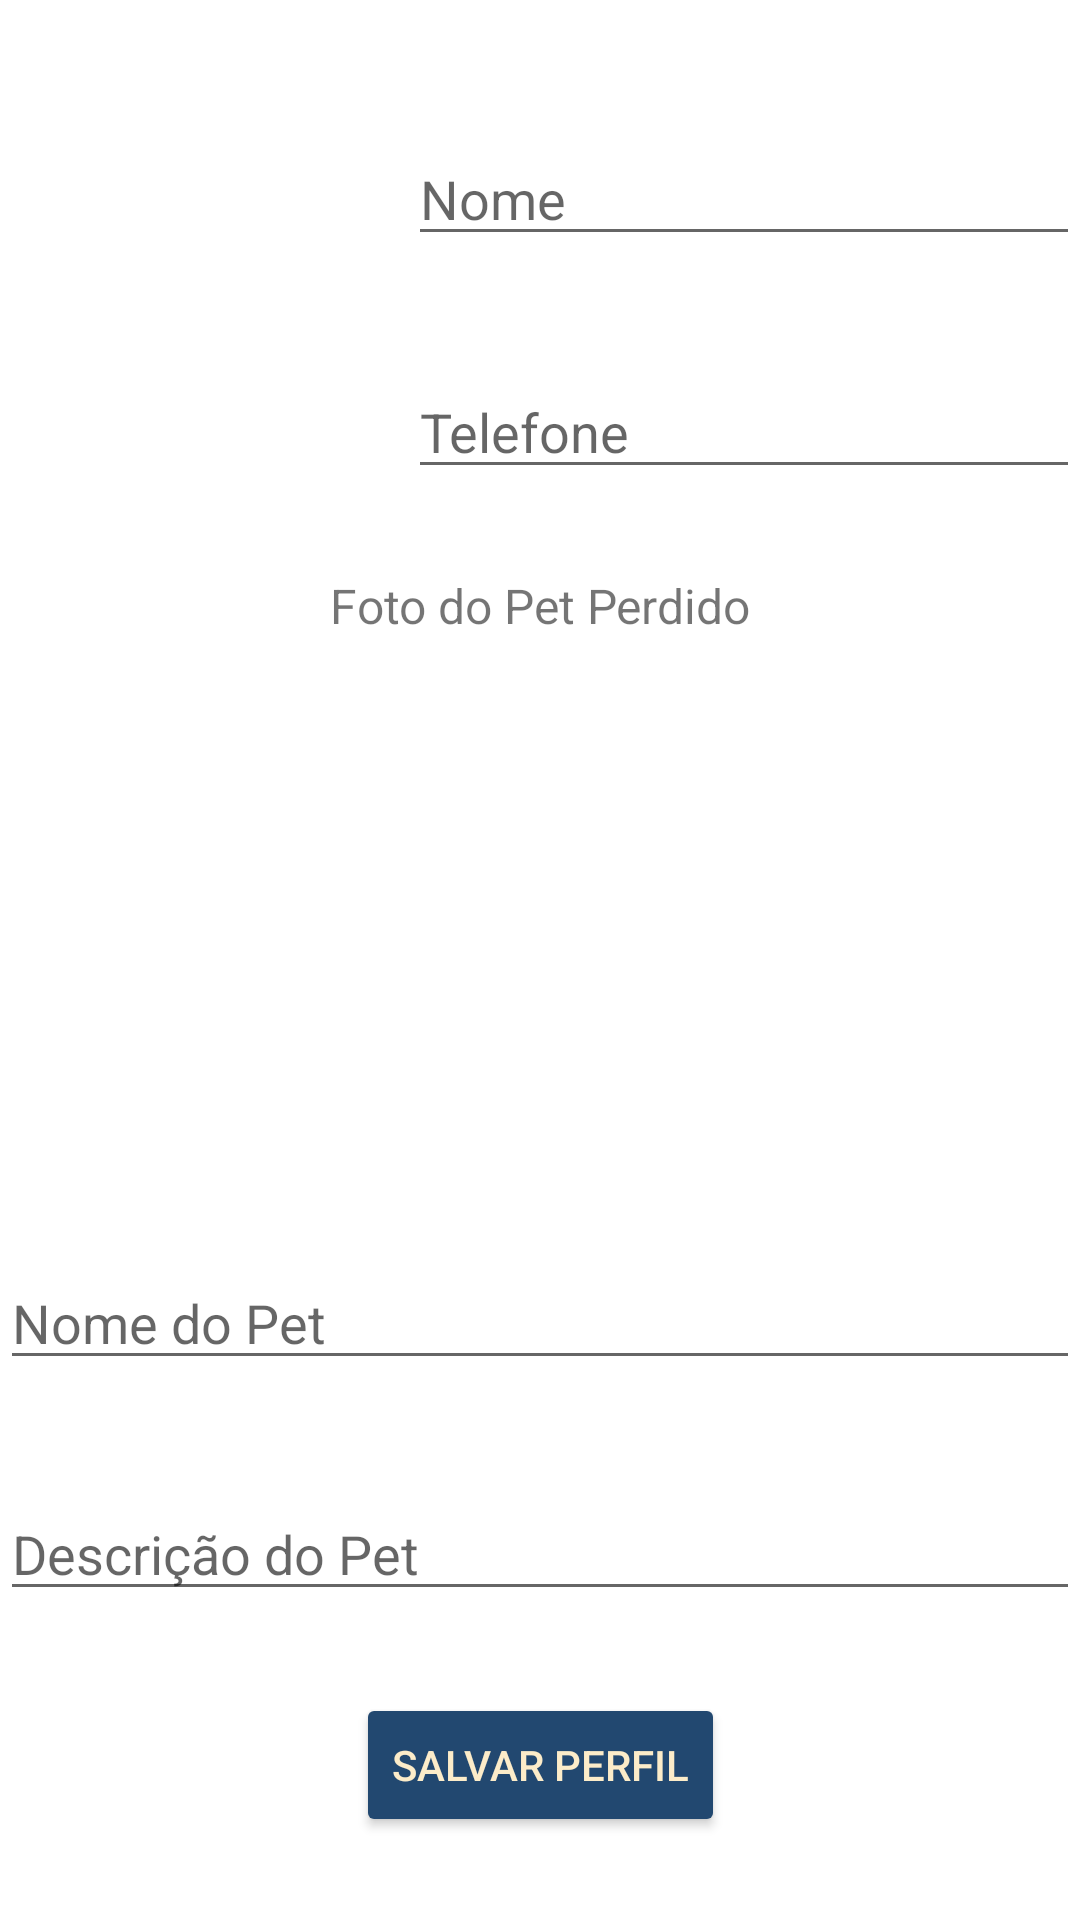

Reconstruct the res/layout file that produces this screen, plus the resources it refers to.
<!-- AndroidManifest.xml: application theme Theme.SeuPet -->
<!-- res/layout/fragment_perfil.xml -->
<?xml version="1.0" encoding="utf-8"?>
<layout xmlns:android="http://schemas.android.com/apk/res/android"
    xmlns:app="http://schemas.android.com/apk/res-auto"
    xmlns:tools="http://schemas.android.com/tools">

    <androidx.constraintlayout.widget.ConstraintLayout
        android:layout_width="match_parent"
        android:layout_height="match_parent"
        tools:context=".main.MainFragment"
        >



        <TextView
            android:id="@+id/petFotoNome"
            android:layout_width="wrap_content"
            android:layout_height="wrap_content"
            android:text="Foto do Pet Perdido"
            android:textSize="16sp"
            app:layout_constraintStart_toStartOf="parent"
            app:layout_constraintTop_toBottomOf="@+id/profileImage"
            app:layout_constraintEnd_toEndOf="parent"
            app:layout_constraintBottom_toTopOf="@id/petFoto"
            android:layout_marginTop="16dp"/>

        <ImageView
            android:id="@+id/profileImage"
            android:layout_width="120dp"
            android:layout_height="120dp"
            android:src="@drawable/perfilplaceholder"
            app:layout_constraintStart_toStartOf="parent"
            app:layout_constraintEnd_toStartOf="@+id/nomePerfil"
            app:layout_constraintTop_toTopOf="parent"
            app:layout_constraintBottom_toTopOf="@+id/petFotoNome" />

        <EditText
            android:id="@+id/nomePerfil"
            android:layout_width="0dp"
            android:layout_height="wrap_content"
            android:hint="Nome"
            app:layout_constraintStart_toEndOf="@+id/profileImage"
            app:layout_constraintTop_toTopOf="parent"
            app:layout_constraintEnd_toEndOf="parent"
            app:layout_constraintBottom_toTopOf="@id/phoneEditText"
            android:layout_marginStart="16dp"
            android:layout_marginTop="16dp"/>

        <EditText
            android:id="@+id/phoneEditText"
            android:layout_width="0dp"
            android:layout_height="wrap_content"
            android:hint="Telefone"
            app:layout_constraintStart_toEndOf="@+id/profileImage"
            app:layout_constraintTop_toBottomOf="@+id/nomePerfil"
            app:layout_constraintEnd_toEndOf="parent"
            app:layout_constraintBottom_toTopOf="@id/petFotoNome"
            android:layout_marginStart="16dp"
            android:layout_marginTop="8dp"/>

        <ImageView
            android:id="@+id/petFoto"
            android:layout_width="120dp"
            android:layout_height="120dp"
            android:src="@drawable/placeholder"
            app:layout_constraintStart_toStartOf="parent"
            app:layout_constraintTop_toBottomOf="@+id/petFotoNome"
            app:layout_constraintEnd_toEndOf="parent"
            app:layout_constraintBottom_toTopOf="@id/petNomeEditText"
            android:layout_marginTop="16dp"/>

        <EditText
            android:id="@+id/petNomeEditText"
            android:layout_width="0dp"
            android:layout_height="wrap_content"
            android:hint="Nome do Pet"
            app:layout_constraintStart_toStartOf="parent"
            app:layout_constraintTop_toBottomOf="@+id/petFoto"
            app:layout_constraintEnd_toEndOf="parent"
            app:layout_constraintBottom_toTopOf="@id/petDescricao"
            android:layout_marginTop="15dp"/>

        <EditText
            android:id="@+id/petDescricao"
            android:layout_width="0dp"
            android:layout_height="wrap_content"
            android:hint="Descrição do Pet"
            app:layout_constraintStart_toStartOf="parent"
            app:layout_constraintTop_toBottomOf="@+id/petNomeEditText"
            app:layout_constraintBottom_toTopOf="@id/bt_perfil"
            app:layout_constraintEnd_toEndOf="parent"
            android:layout_marginTop="8dp"/>

        <ProgressBar
            android:id="@+id/pb_loading"
            android:layout_width="wrap_content"
            android:layout_height="wrap_content"
            android:visibility="gone"
            app:layout_constraintBottom_toBottomOf="parent"
            app:layout_constraintEnd_toEndOf="parent"
            app:layout_constraintStart_toStartOf="parent"
            app:layout_constraintTop_toTopOf="parent" />




        <Button
            android:id="@+id/bt_perfil"
            android:layout_width="wrap_content"
            android:layout_height="wrap_content"

            android:text="@string/salvarPerfil"
            android:textColor="@color/Dutchwhite"
            android:backgroundTint="@color/blue"
            app:layout_constraintTop_toBottomOf="@+id/petDescricao"
            app:layout_constraintBottom_toBottomOf="parent"
            app:layout_constraintEnd_toEndOf="parent"
            app:layout_constraintStart_toStartOf="parent" />


    </androidx.constraintlayout.widget.ConstraintLayout>

        



</layout>
<!-- resources referenced by this layout -->
<resources>
  <color name="Dutchwhite">#FCECC9</color>
  <color name="blue">#224870</color>
  <string name="salvarPerfil">Salvar Perfil</string>
  <style name="Theme.SeuPet" parent="Theme.MaterialComponents.DayNight.DarkActionBar">
          
          <item name="colorPrimary">@color/purple_500</item>
          <item name="colorPrimaryVariant">@color/purple_700</item>
          <item name="colorOnPrimary">@color/white</item>
          
          <item name="colorSecondary">@color/teal_200</item>
          <item name="colorSecondaryVariant">@color/teal_700</item>
          <item name="colorOnSecondary">@color/black</item>
          
          <item name="android:statusBarColor" tools:targetApi="l">?attr/colorPrimaryVariant</item>
          
      </style>
  <color name="purple_500">#FF6200EE</color>
  <color name="purple_700">#FF3700B3</color>
  <color name="white">#FFFFFFFF</color>
  <color name="teal_200">#FF03DAC5</color>
  <color name="teal_700">#FF018786</color>
  <color name="black">#FF000000</color>
</resources>
